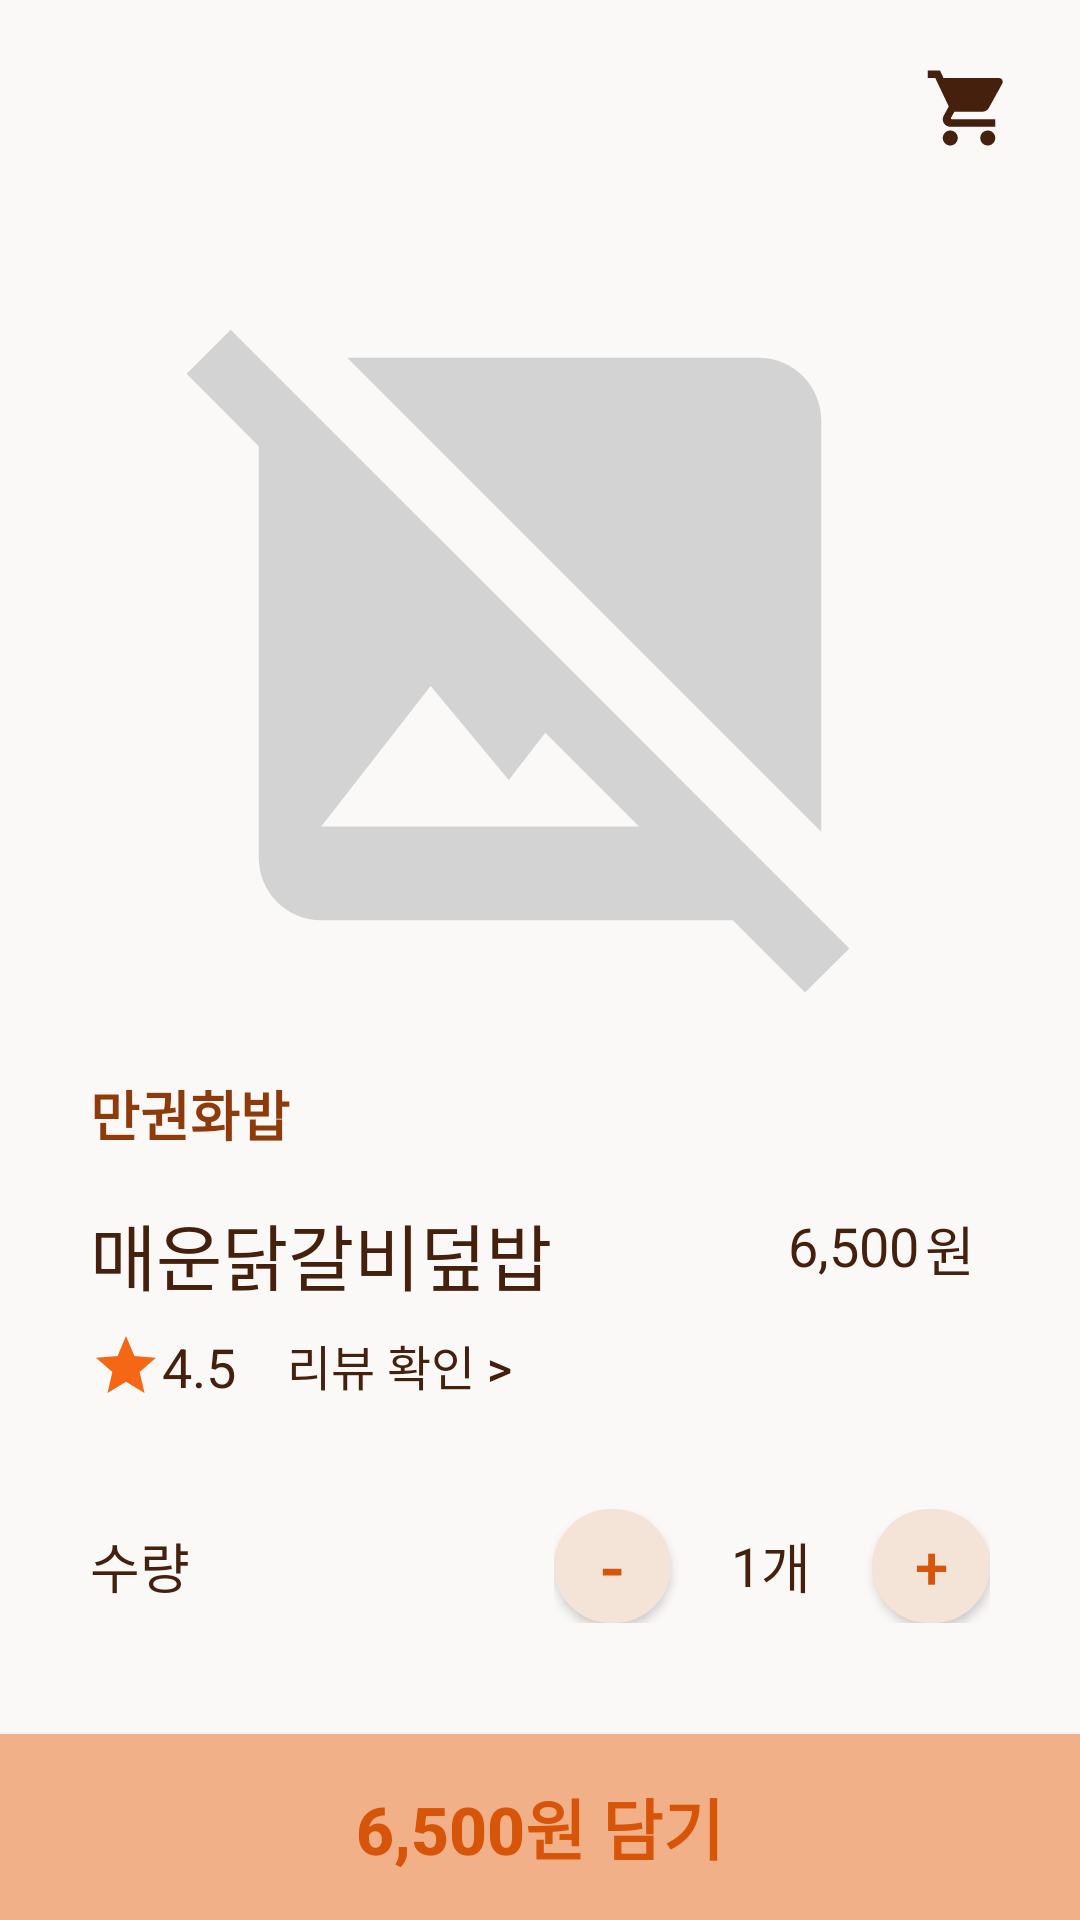

Layout XML and referenced resources for this Android screen:
<!-- AndroidManifest.xml: application theme Theme.Eatswunee -->
<!-- res/layout/activity_menu_info.xml -->
<?xml version="1.0" encoding="utf-8"?>
<androidx.constraintlayout.widget.ConstraintLayout xmlns:android="http://schemas.android.com/apk/res/android"
    xmlns:app="http://schemas.android.com/apk/res-auto"
    xmlns:tools="http://schemas.android.com/tools"
    android:layout_width="match_parent"
    android:layout_height="match_parent"
    android:background="#FAF9F7"
    tools:context=".bistro.menu_infoActivity">

    <androidx.appcompat.widget.AppCompatButton
        android:id="@+id/put_btn"
        android:layout_width="0dp"
        android:layout_height="62dp"
        android:background="#F2B089"
        android:text="6,500원 담기"
        android:textColor="#D75509"
        android:textSize="22sp"
        android:textStyle="bold"
        app:layout_constraintBottom_toBottomOf="parent"
        app:layout_constraintEnd_toEndOf="parent"
        app:layout_constraintStart_toStartOf="parent" />

    <androidx.appcompat.widget.Toolbar
        android:id="@+id/menu_info_toolbar"
        android:layout_width="match_parent"
        android:layout_height="wrap_content"
        android:layout_marginLeft="10dp"
        android:layout_marginTop="8dp"
        android:layout_marginRight="10dp"
        android:background="#FAF9F7"
        android:theme="@style/ThemeOverlay.AppCompat.Dark.ActionBar"
        app:layout_constraintBottom_toBottomOf="parent"
        app:layout_constraintEnd_toEndOf="parent"
        app:layout_constraintStart_toStartOf="parent"
        app:layout_constraintTop_toTopOf="parent"
        app:layout_constraintVertical_bias="0.0"
        app:menu="@menu/menuinfo_toolbar"
        app:popupTheme="@style/ThemeOverlay.AppCompat.Dark.ActionBar" />

    <ImageView
        android:id="@+id/info_menu_image"
        android:layout_width="0dp"
        android:layout_height="250dp"
        android:layout_marginTop="24dp"
        app:layout_constraintEnd_toEndOf="parent"
        app:layout_constraintHorizontal_bias="20"
        app:layout_constraintStart_toStartOf="parent"
        app:layout_constraintTop_toBottomOf="@+id/menu_info_toolbar"
        app:srcCompat="@drawable/baseline_image_not_supported_24" />

    <TextView
        android:id="@+id/info_bistro_name"
        android:layout_width="wrap_content"
        android:layout_height="wrap_content"
        android:layout_marginStart="30dp"
        android:layout_marginTop="20dp"
        android:text="만권화밥"
        android:textColor="#8E3B0B"
        android:textSize="18sp"
        android:textStyle="bold"
        app:layout_constraintBottom_toBottomOf="parent"
        app:layout_constraintEnd_toEndOf="parent"
        app:layout_constraintHorizontal_bias="0.0"
        app:layout_constraintStart_toStartOf="parent"
        app:layout_constraintTop_toBottomOf="@+id/info_menu_image"
        app:layout_constraintVertical_bias="0.0" />

    <TextView
        android:id="@+id/info_menu_name"
        android:layout_width="wrap_content"
        android:layout_height="wrap_content"
        android:layout_marginStart="30dp"
        android:layout_marginTop="16dp"
        android:text="매운닭갈비덮밥"
        android:textColor="#45210D"
        android:textSize="24sp"
        android:textStyle="normal"
        app:layout_constraintEnd_toEndOf="parent"
        app:layout_constraintHorizontal_bias="0.0"
        app:layout_constraintStart_toStartOf="parent"
        app:layout_constraintTop_toBottomOf="@+id/info_bistro_name" />

    <ImageView
        android:id="@+id/imageView3"
        android:layout_width="wrap_content"
        android:layout_height="wrap_content"
        android:layout_marginStart="30dp"
        android:layout_marginTop="8dp"
        app:layout_constraintEnd_toEndOf="parent"
        app:layout_constraintHorizontal_bias="0.0"
        app:layout_constraintStart_toStartOf="parent"
        app:layout_constraintTop_toBottomOf="@+id/info_menu_name"
        app:srcCompat="@drawable/star_rate" />

    <TextView
        android:id="@+id/info_star_rate"
        android:layout_width="wrap_content"
        android:layout_height="wrap_content"
        android:layout_marginTop="8dp"
        android:text="4.5"
        android:textColor="#45210D"
        android:textSize="18sp"
        app:layout_constraintEnd_toEndOf="parent"
        app:layout_constraintHorizontal_bias="0.0"
        app:layout_constraintStart_toEndOf="@+id/imageView3"
        app:layout_constraintTop_toBottomOf="@+id/info_menu_name" />

    <Button
        android:id="@+id/reviewBtn"
        android:layout_width="85dp"
        android:layout_height="25dp"
        android:layout_marginStart="8dp"
        android:layout_marginTop="8dp"
        android:background="#00ff0000"
        android:gravity="top"
        android:text="리뷰 확인 >"
        android:textColor="#45210D"
        android:textSize="16sp"
        app:layout_constraintEnd_toEndOf="parent"
        app:layout_constraintHorizontal_bias="0.047"
        app:layout_constraintStart_toEndOf="@+id/info_star_rate"
        app:layout_constraintTop_toBottomOf="@+id/info_menu_name" />

    <TextView
        android:id="@+id/textView123"
        android:layout_width="wrap_content"
        android:layout_height="wrap_content"
        android:layout_marginTop="65dp"
        android:layout_marginEnd="35dp"
        android:text="원"
        android:textColor="#45210D"
        android:textSize="18sp"
        app:layout_constraintEnd_toEndOf="parent"
        app:layout_constraintTop_toBottomOf="@+id/info_menu_image" />

    <TextView
        android:id="@+id/info_price1"
        android:layout_width="wrap_content"
        android:layout_height="wrap_content"
        android:layout_marginTop="65dp"
        android:layout_marginEnd="2dp"
        android:text="6,500"
        android:textColor="#45210D"
        android:textSize="18sp"
        app:layout_constraintEnd_toStartOf="@+id/textView123"
        app:layout_constraintTop_toBottomOf="@+id/info_menu_image" />

    <LinearLayout
        android:id="@+id/linearLayout3"
        android:layout_width="0dp"
        android:layout_height="wrap_content"
        android:layout_marginTop="135dp"
        android:gravity="center"
        android:orientation="horizontal"
        android:padding="30dp"
        app:layout_constraintEnd_toEndOf="parent"
        app:layout_constraintHorizontal_bias="0.0"
        app:layout_constraintStart_toStartOf="parent"
        app:layout_constraintTop_toBottomOf="@+id/info_menu_image">

        <TextView
            android:id="@+id/textView7"
            android:layout_width="wrap_content"
            android:layout_height="wrap_content"
            android:layout_weight="2.5"
            android:text="수량"
            android:textColor="#45210D"
            android:textSize="18sp"
            android:textStyle="normal" />

        <LinearLayout
            android:layout_width="wrap_content"
            android:layout_height="wrap_content"
            android:layout_weight="1"
            android:gravity="center"
            android:orientation="horizontal">

            <Button
                android:id="@+id/minBtn"
                android:layout_width="35dp"
                android:layout_height="38dp"
                android:layout_weight="1"
                android:background="@drawable/profile_background"
                android:gravity="center"
                android:text="-"
                android:textColor="#D75509"
                android:textSize="24sp" />

            <LinearLayout
                android:layout_width="wrap_content"
                android:layout_height="wrap_content"
                android:layout_weight="10"
                android:gravity="center"
                android:orientation="horizontal">

                <TextView
                    android:id="@+id/menu_info_pcs"
                    android:layout_width="wrap_content"
                    android:layout_height="wrap_content"
                    android:gravity="center"
                    android:text="1"
                    android:textColor="#45210D"
                    android:textSize="18sp" />

                <TextView
                    android:layout_width="wrap_content"
                    android:layout_height="wrap_content"
                    android:gravity="center"
                    android:text="개"
                    android:textColor="#45210D"
                    android:textSize="18sp"
                    tools:gravity="center" />
            </LinearLayout>

            <Button
                android:id="@+id/plusBtn"
                android:layout_width="35dp"
                android:layout_height="38dp"
                android:layout_weight="1"
                android:background="@drawable/profile_background"
                android:gravity="center"
                android:text="+"
                android:textColor="#D75509"
                android:textSize="20sp" />

        </LinearLayout>

    </LinearLayout>

</androidx.constraintlayout.widget.ConstraintLayout>
<!-- resources referenced by this layout -->
<resources>
  <!-- drawable baseline_image_not_supported_24 (drawable) -->
  <vector android:height="100dp" android:tint="#D3D3D3"
      android:viewportHeight="24" android:viewportWidth="24"
      android:width="100dp" xmlns:android="http://schemas.android.com/apk/res/android">
      <path android:fillColor="@android:color/white" android:pathData="M21.9,21.9l-8.49,-8.49l0,0L3.59,3.59l0,0L2.1,2.1L0.69,3.51L3,5.83V19c0,1.1 0.9,2 2,2h13.17l2.31,2.31L21.9,21.9zM5,18l3.5,-4.5l2.5,3.01L12.17,15l3,3H5zM21,18.17L5.83,3H19c1.1,0 2,0.9 2,2V18.17z"/>
  </vector>
  <!-- drawable profile_background (drawable) -->
  <?xml version="1.0" encoding="utf-8"?>
  <shape
      xmlns:android="http://schemas.android.com/apk/res/android"
      android:shape="rectangle">
      <solid android:color="#f4e4d8" />
      <corners
          android:radius="20dp"/>
  </shape>
  <!-- drawable star_rate (drawable) -->
  <vector android:height="24dp" android:tint="#F56714"
      android:viewportHeight="24" android:viewportWidth="24"
      android:width="24dp" xmlns:android="http://schemas.android.com/apk/res/android">
      <path android:fillColor="@android:color/white" android:pathData="M12,17.27L18.18,21l-1.64,-7.03L22,9.24l-7.19,-0.61L12,2 9.19,8.63 2,9.24l5.46,4.73L5.82,21z"/>
  </vector>
  <style name="Theme.Eatswunee" parent="Theme.AppCompat.DayNight.NoActionBar">
          
          <item name="colorPrimary">@color/mainColor</item>
          <item name="colorPrimaryVariant">@color/purple_700</item>
          <item name="colorOnPrimary">@color/white</item>
          
          <item name="colorSecondary">@color/teal_200</item>
          <item name="colorSecondaryVariant">@color/teal_700</item>
          <item name="colorOnSecondary">@color/softColor</item>
          
          <item name="android:statusBarColor">?attr/colorPrimaryVariant</item>
          
          <item name="windowActionBar">false</item>
          <item name="windowNoTitle">true</item>
      </style>
  <color name="mainColor">@color/black</color>
  <color name="purple_700">#FF3700B3</color>
  <color name="white">#FFFFFFFF</color>
  <color name="teal_200">#FF03DAC5</color>
  <color name="teal_700">#FF018786</color>
  <color name="softColor">#9BA5C2</color>
  <color name="black">#FF000000</color>
</resources>
